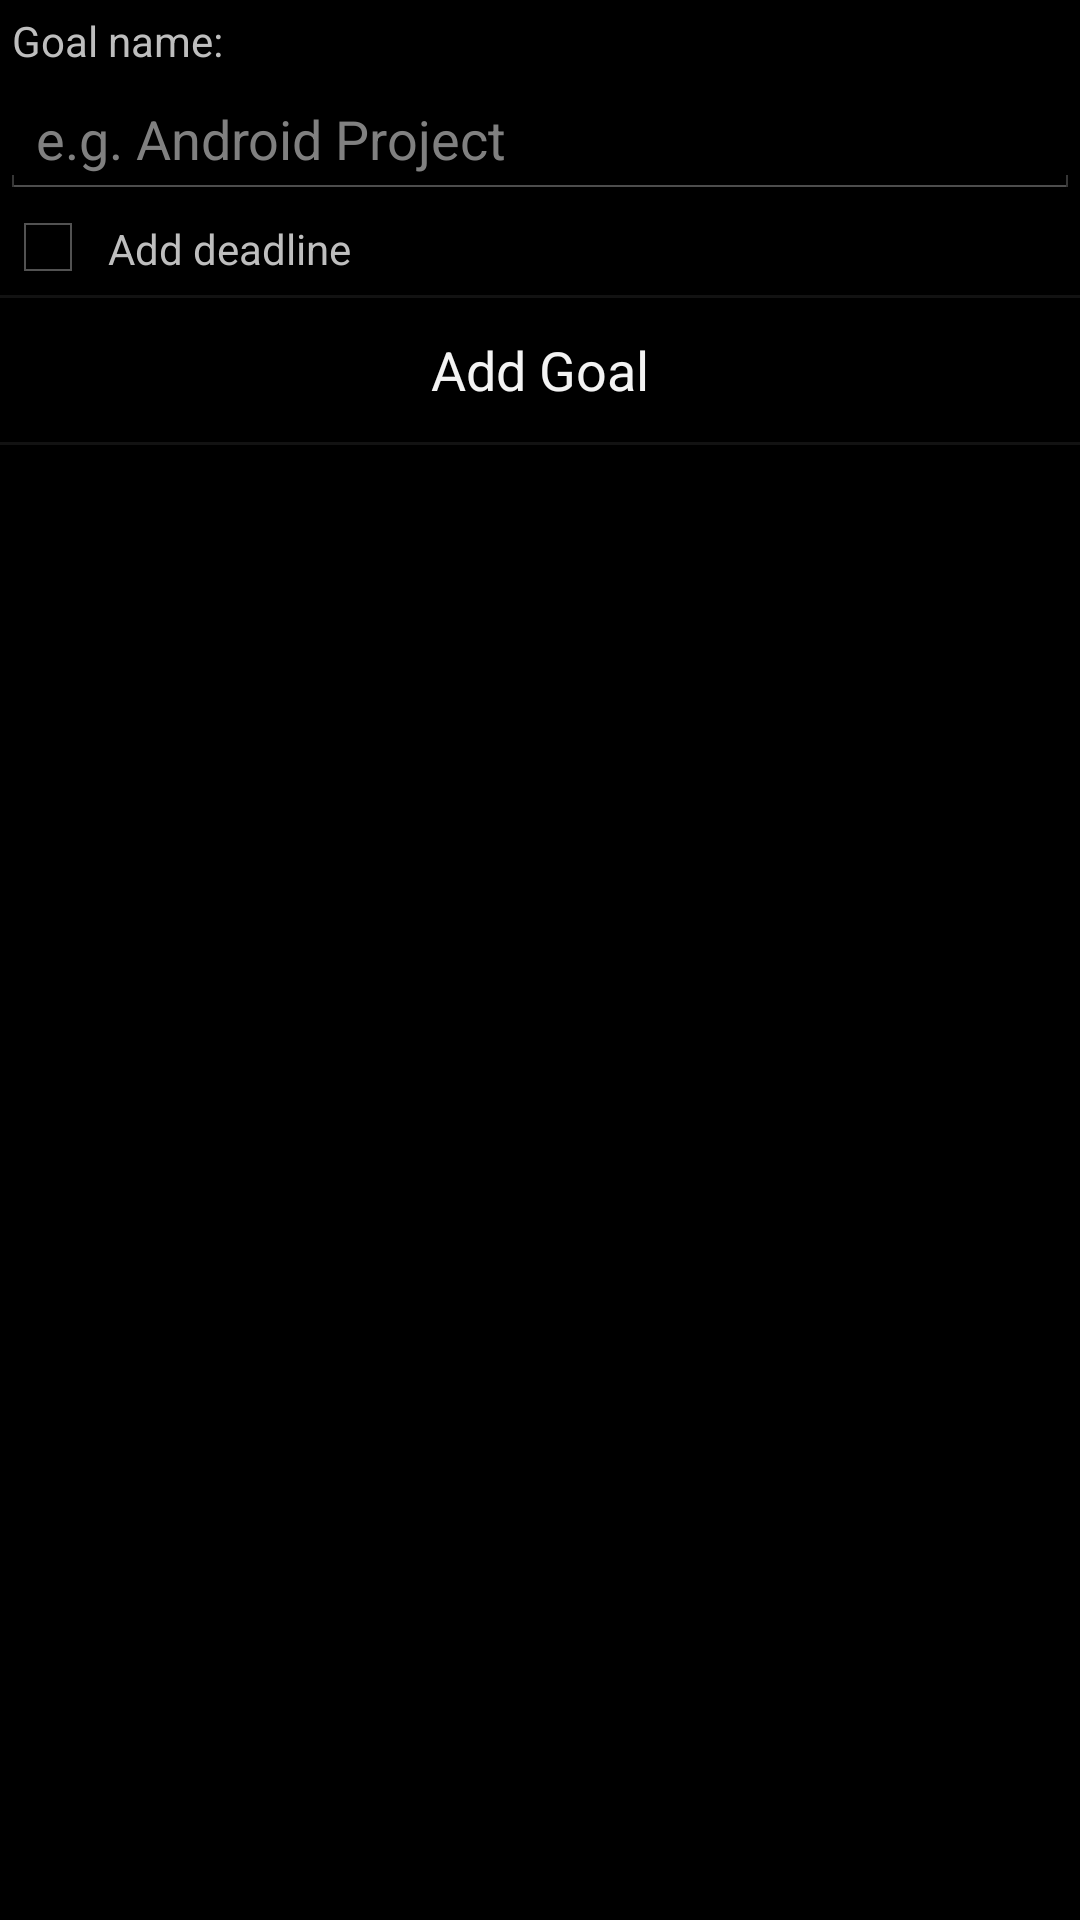

Here is an Android app screen rendered from its layout file. Give the layout XML and the strings, colors and styles it references.
<!-- AndroidManifest.xml: application theme AppTheme -->
<!-- res/layout/goal_form.xml -->
<?xml version="1.0" encoding="utf-8"?>

<ScrollView xmlns:android="http://schemas.android.com/apk/res/android"
    android:layout_width="match_parent"
    android:layout_height="wrap_content" >

    <LinearLayout
        android:layout_width="match_parent"
        android:layout_height="wrap_content"
        android:orientation="vertical" >

        <TextView
            android:layout_width="match_parent"
            android:layout_height="wrap_content"
            android:padding="4sp"
            android:text="@string/goal_name" />

        <EditText
            android:id="@+id/goal_form_name_reader"
            android:layout_width="match_parent"
            android:layout_height="wrap_content"
            android:hint="@string/goal_name_hint" />

        <LinearLayout
            android:layout_width="match_parent"
            android:layout_height="wrap_content"
            android:orientation="horizontal" >

            <CheckBox
                android:id="@+id/goal_form_add_deadline_check"
                android:layout_width="wrap_content"
                android:layout_height="wrap_content"
                android:onClick="addDeadlineChecked" />

            <TextView
                android:layout_width="match_parent"
                android:layout_height="wrap_content"
                android:onClick="addDeadlineChecked"
                android:padding="4sp"
                android:text="@string/goal_add_deadline" />
        </LinearLayout>

        <LinearLayout
            android:id="@+id/goal_form_linearlayout"
            android:layout_width="match_parent"
            android:layout_height="wrap_content"
            android:orientation="vertical" >

            
        </LinearLayout>

        <View
            android:layout_width="match_parent"
            android:layout_height="1dip"
            android:background="#ff121212" />

        <Button
            android:id="@+id/goal_form_add_goal"
            android:layout_width="match_parent"
            android:layout_height="wrap_content"
            android:background="@color/solid_black"
            android:onClick="addGoalButtonClick"
            android:paddingLeft="10dp"
            android:paddingRight="10dp"
            android:text="@string/addGoal" />

        <View
            android:layout_width="match_parent"
            android:layout_height="1dip"
            android:background="#ff121212" />
    </LinearLayout>

</ScrollView>
<!-- resources referenced by this layout -->
<resources>
  <color name="solid_black">#ff000000</color>
  <string name="addGoal">Add Goal</string>
  <string name="goal_add_deadline">Add deadline</string>
  <string name="goal_name">Goal name:</string>
  <string name="goal_name_hint">e.g. Android Project</string>
  <style name="AppTheme" parent="AppBaseTheme">
          
      </style>
  <style name="AppBaseTheme" parent="android:Theme.Holo">
          
      </style>
</resources>
